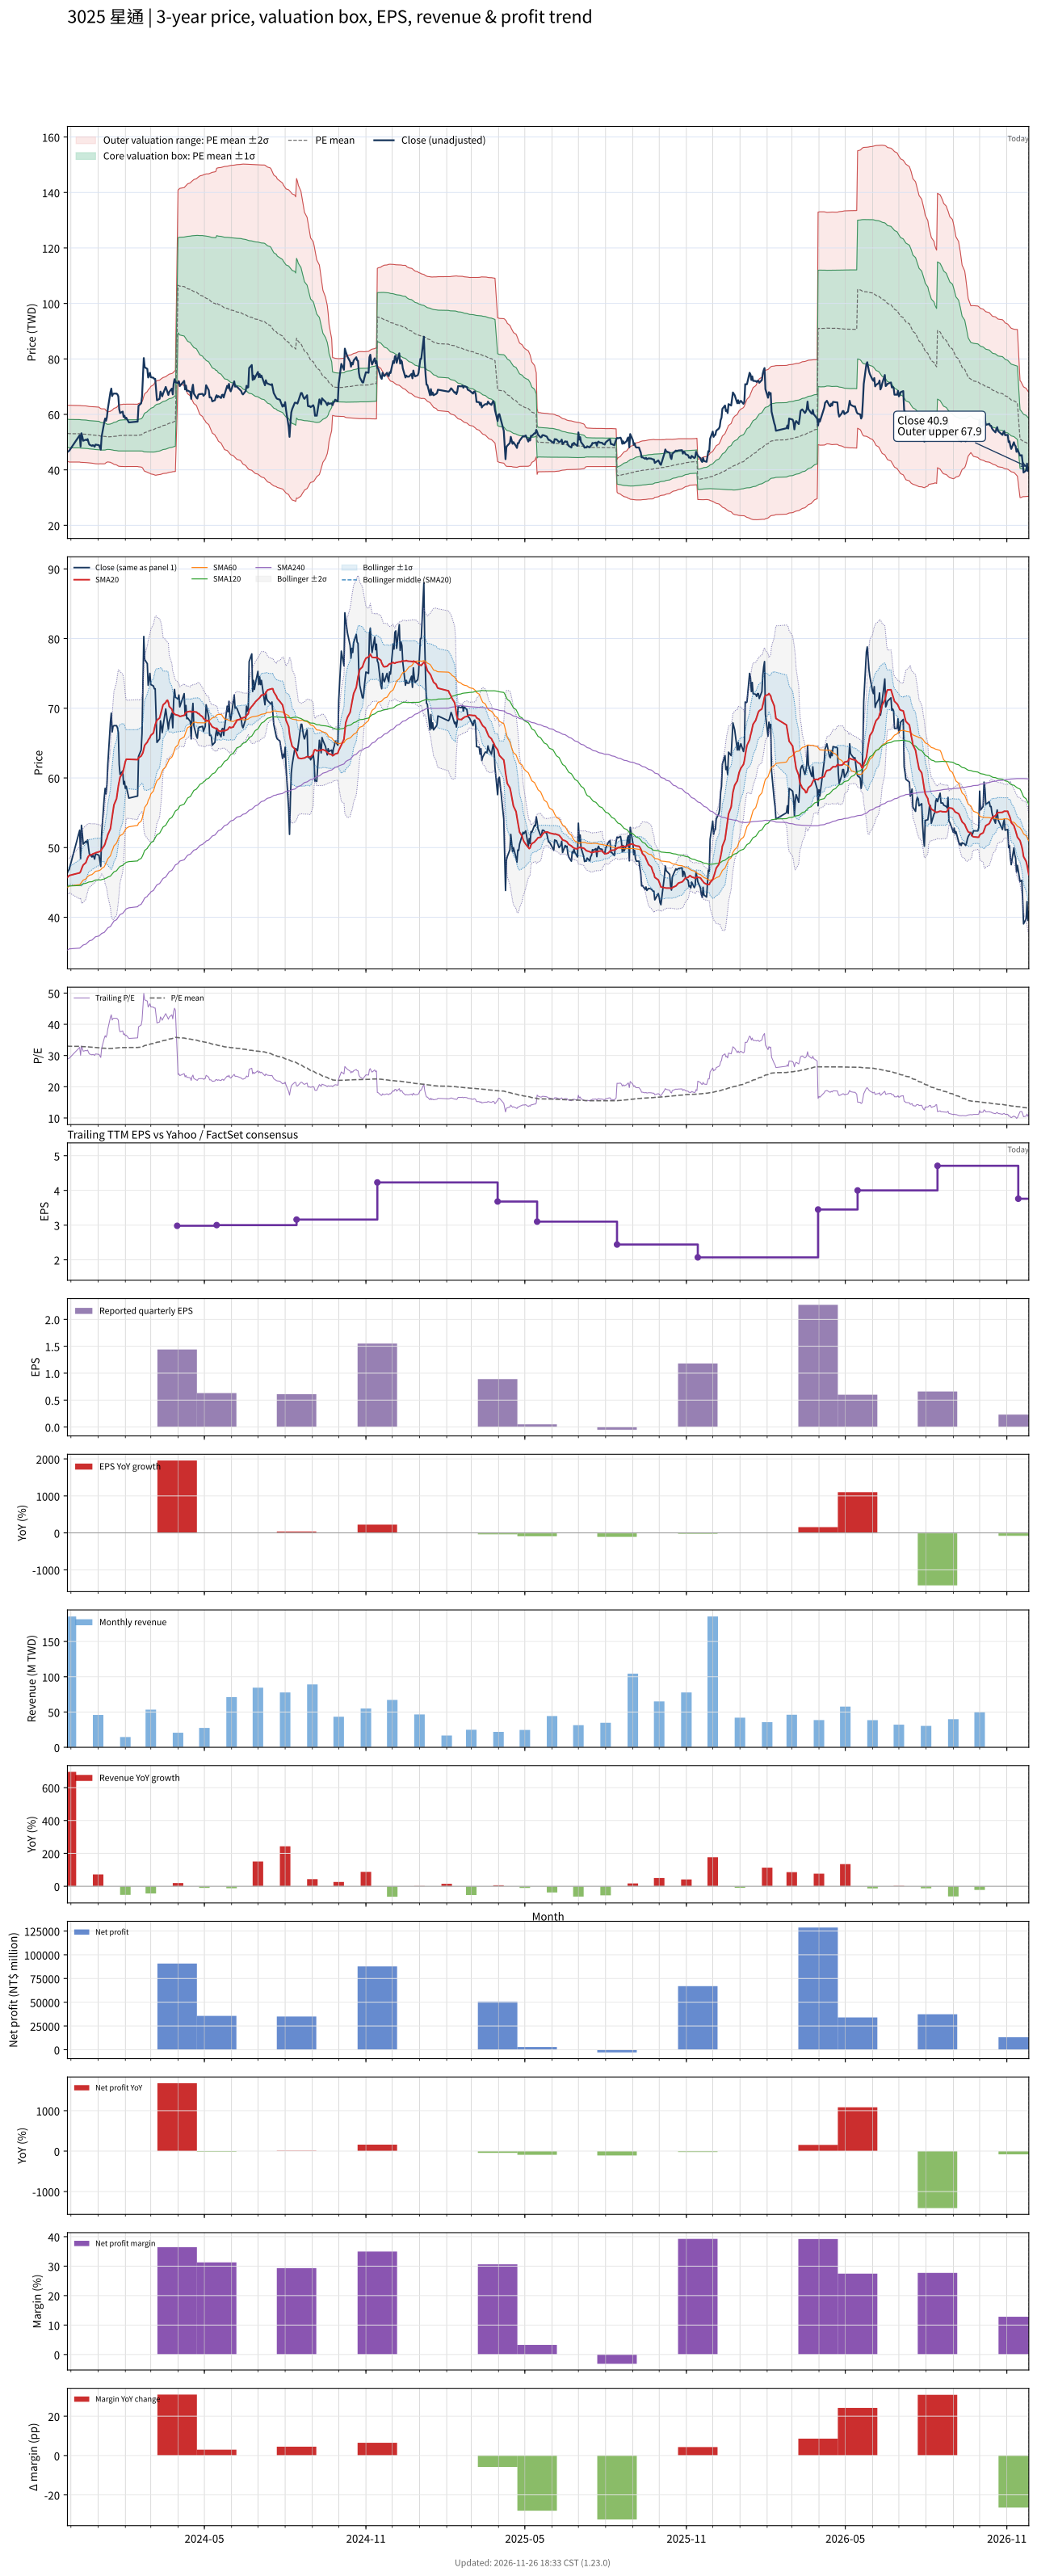

Data behind this chart, as committed beside it:
# chart-version: skill-stock-dynamic-val…
date, close, available_date, period_end, eps, ttm_eps, pe, pe_mean, pe_std, price_m2, price_m1, price_mean, price_p1, price_p2, forward_eps, forward_pe, forward_pe_mean, forward_pe_std, forward_price_m2, forward_price_m1, forward_price_mean, forward_price_p1, forward_price_p2, sma20
2023-11-27, 46.4, 2023-11-14, 2023-09-30, 0.48, 1.61, 28.82, 33.04, 3.144, 43.08, 48.14, 53.2, 58.26, 63.33, , , , , , , , , , 45.73
2023-11-28, 46.7, 2023-11-14, 2023-09-30, 0.48, 1.61, 29.01, 32.99, 3.158, 42.95, 48.03, 53.12, 58.2, 63.29, , , , , , , , , , 45.85
2023-11-29, 46.85, 2023-11-14, 2023-09-30, 0.48, 1.61, 29.1, 32.95, 3.176, 42.82, 47.93, 53.05, 58.16, 63.27, , , , , , , , , , 45.99
2023-12-11, 52.5, 2023-11-14, 2023-09-30, 0.48, 1.61, 32.61, 32.93, 3.17, 42.81, 47.91, 53.02, 58.12, 63.22, , , , , , , , , , 46.38
2023-12-12, 48.4, 2023-11-14, 2023-09-30, 0.48, 1.61, 30.06, 32.89, 3.176, 42.72, 47.84, 52.95, 58.06, 63.18, , , , , , , , , , 46.56
2023-12-13, 53.2, 2023-11-14, 2023-09-30, 0.48, 1.61, 33.04, 32.87, 3.167, 42.72, 47.82, 52.92, 58.02, 63.12, , , , , , , , , , 46.89
2023-12-14, 52, 2023-11-14, 2023-09-30, 0.48, 1.61, 32.3, 32.86, 3.168, 42.71, 47.81, 52.91, 58.01, 63.11, , , , , , , , , , 47.23
2023-12-15, 50.5, 2023-11-14, 2023-09-30, 0.48, 1.61, 31.37, 32.84, 3.169, 42.67, 47.77, 52.88, 57.98, 63.08, , , , , , , , , , 47.51
2023-12-18, 50.9, 2023-11-14, 2023-09-30, 0.48, 1.61, 31.61, 32.82, 3.17, 42.64, 47.74, 52.85, 57.95, 63.06, , , , , , , , , , 47.84
2023-12-19, 50.7, 2023-11-14, 2023-09-30, 0.48, 1.61, 31.49, 32.8, 3.168, 42.6, 47.7, 52.8, 57.9, 63, , , , , , , , , , 48.2
2023-12-20, 51.1, 2023-11-14, 2023-09-30, 0.48, 1.61, 31.74, 32.78, 3.166, 42.57, 47.67, 52.77, 57.87, 62.96, , , , , , , , , , 48.52
2023-12-21, 50, 2023-11-14, 2023-09-30, 0.48, 1.61, 31.06, 32.74, 3.164, 42.53, 47.62, 52.72, 57.81, 62.91, , , , , , , , , , 48.77
2023-12-22, 49.1, 2023-11-14, 2023-09-30, 0.48, 1.61, 30.5, 32.7, 3.161, 42.47, 47.56, 52.65, 57.74, 62.83, , , , , , , , , , 48.88
2023-12-25, 48.65, 2023-11-14, 2023-09-30, 0.48, 1.61, 30.22, 32.66, 3.16, 42.41, 47.5, 52.58, 57.67, 62.76, , , , , , , , , , 49
2023-12-26, 48.9, 2023-11-14, 2023-09-30, 0.48, 1.61, 30.37, 32.64, 3.166, 42.35, 47.45, 52.55, 57.64, 62.74, , , , , , , , , , 49.09
2023-12-27, 48.7, 2023-11-14, 2023-09-30, 0.48, 1.61, 30.25, 32.63, 3.172, 42.32, 47.43, 52.53, 57.64, 62.74, , , , , , , , , , 49.15
2023-12-28, 48.35, 2023-11-14, 2023-09-30, 0.48, 1.61, 30.03, 32.61, 3.18, 42.25, 47.37, 52.49, 57.62, 62.74, , , , , , , , , , 49.17
2023-12-29, 49.1, 2023-11-14, 2023-09-30, 0.48, 1.61, 30.5, 32.58, 3.184, 42.2, 47.32, 52.45, 57.58, 62.7, , , , , , , , , , 49.25
2024-01-02, 48.9, 2023-11-14, 2023-09-30, 0.48, 1.61, 30.37, 32.53, 3.176, 42.15, 47.26, 52.38, 57.49, 62.6, , , , , , , , , , 49.4
2024-01-03, 48.15, 2023-11-14, 2023-09-30, 0.48, 1.61, 29.91, 32.45, 3.122, 42.2, 47.22, 52.25, 57.28, 62.3, , , , , , , , , , 49.45
2024-01-04, 47.3, 2023-11-14, 2023-09-30, 0.48, 1.61, 29.38, 32.38, 3.093, 42.17, 47.15, 52.13, 57.11, 62.09, , , , , , , , , , 49.5
2024-01-05, 52, 2023-11-14, 2023-09-30, 0.48, 1.61, 32.3, 32.35, 3.077, 42.18, 47.13, 52.09, 57.04, 62, , , , , , , , , , 49.77
2024-01-08, 57.2, 2023-11-14, 2023-09-30, 0.48, 1.61, 35.53, 32.35, 3.078, 42.18, 47.13, 52.09, 57.05, 62, , , , , , , , , , 50.28
2024-01-09, 58.5, 2023-11-14, 2023-09-30, 0.48, 1.61, 36.34, 32.33, 3.043, 42.26, 47.16, 52.06, 56.96, 61.86, , , , , , , , , , 50.58
2024-01-10, 57.7, 2023-11-14, 2023-09-30, 0.48, 1.61, 35.84, 32.28, 2.911, 42.59, 47.28, 51.97, 56.65, 61.34, , , , , , , , , , 51.05
2024-01-11, 59, 2023-11-14, 2023-09-30, 0.48, 1.61, 36.65, 32.25, 2.843, 42.76, 47.34, 51.92, 56.49, 61.07, , , , , , , , , , 51.34
2024-01-12, 61.9, 2023-11-14, 2023-09-30, 0.48, 1.61, 38.45, 32.23, 2.805, 42.86, 47.38, 51.89, 56.41, 60.92, , , , , , , , , , 51.83
2024-01-15, 68, 2023-11-14, 2023-09-30, 0.48, 1.61, 42.24, 32.25, 2.857, 42.72, 47.32, 51.92, 56.52, 61.12, , , , , , , , , , 52.71
2024-01-16, 69.3, 2023-11-14, 2023-09-30, 0.48, 1.61, 43.04, 32.27, 2.933, 42.51, 47.23, 51.96, 56.68, 61.4, , , , , , , , , , 53.63
2024-01-17, 66.6, 2023-11-14, 2023-09-30, 0.48, 1.61, 41.37, 32.28, 2.962, 42.43, 47.2, 51.97, 56.74, 61.51, , , , , , , , , , 54.42
2024-01-18, 67.4, 2023-11-14, 2023-09-30, 0.48, 1.61, 41.86, 32.31, 3.042, 42.23, 47.12, 52.02, 56.92, 61.82, , , , , , , , , , 55.24
2024-01-19, 67.5, 2023-11-14, 2023-09-30, 0.48, 1.61, 41.93, 32.35, 3.131, 42, 47.04, 52.08, 57.12, 62.16, , , , , , , , , , 56.11
2024-01-22, 67.5, 2023-11-14, 2023-09-30, 0.48, 1.61, 41.93, 32.38, 3.216, 41.78, 46.96, 52.14, 57.32, 62.5, , , , , , , , , , 57.03
2024-01-23, 67.2, 2023-11-14, 2023-09-30, 0.48, 1.61, 41.74, 32.43, 3.31, 41.56, 46.88, 52.21, 57.54, 62.87, , , , , , , , , , 57.96
2024-01-24, 66.5, 2023-11-14, 2023-09-30, 0.48, 1.61, 41.3, 32.48, 3.396, 41.36, 46.82, 52.29, 57.76, 63.22, , , , , , , , , , 58.84
2024-01-25, 61.9, 2023-11-14, 2023-09-30, 0.48, 1.61, 38.45, 32.5, 3.428, 41.29, 46.81, 52.33, 57.85, 63.37, , , , , , , , , , 59.5
2024-01-26, 60.5, 2023-11-14, 2023-09-30, 0.48, 1.61, 37.58, 32.53, 3.455, 41.25, 46.81, 52.37, 57.94, 63.5, , , , , , , , , , 60.11
2024-01-29, 61, 2023-11-14, 2023-09-30, 0.48, 1.61, 37.89, 32.55, 3.482, 41.2, 46.8, 52.41, 58.01, 63.62, , , , , , , , , , 60.7
2024-01-30, 59.1, 2023-11-14, 2023-09-30, 0.48, 1.61, 36.71, 32.57, 3.498, 41.18, 46.81, 52.44, 58.07, 63.7, , , , , , , , , , 61.21
2024-01-31, 59.5, 2023-11-14, 2023-09-30, 0.48, 1.61, 36.96, 32.57, 3.492, 41.19, 46.81, 52.43, 58.05, 63.68, , , , , , , , , , 61.78
2024-02-01, 58.5, 2023-11-14, 2023-09-30, 0.48, 1.61, 36.34, 32.56, 3.48, 41.21, 46.81, 52.42, 58.02, 63.62, , , , , , , , , , 62.34
2024-02-02, 58.8, 2023-11-14, 2023-09-30, 0.48, 1.61, 36.52, 32.57, 3.493, 41.19, 46.82, 52.44, 58.07, 63.69, , , , , , , , , , 62.68
2024-02-05, 57.1, 2023-11-14, 2023-09-30, 0.48, 1.61, 35.47, 32.57, 3.492, 41.19, 46.82, 52.44, 58.06, 63.68, , , , , , , , , , 62.67
2024-02-15, 57.4, 2023-11-14, 2023-09-30, 0.48, 1.61, 35.65, 32.57, 3.489, 41.2, 46.82, 52.43, 58.05, 63.67, , , , , , , , , , 62.62
2024-02-16, 63.1, 2023-11-14, 2023-09-30, 0.48, 1.61, 39.19, 32.62, 3.541, 41.11, 46.81, 52.51, 58.21, 63.91, , , , , , , , , , 62.89
2024-02-19, 64, 2023-11-14, 2023-09-30, 0.48, 1.61, 39.75, 32.68, 3.6, 41.02, 46.81, 52.61, 58.4, 64.2, , , , , , , , , , 63.14
2024-02-20, 66.4, 2023-11-14, 2023-09-30, 0.48, 1.61, 41.24, 32.75, 3.683, 40.87, 46.8, 52.73, 58.66, 64.59, , , , , , , , , , 63.37
2024-02-21, 73, 2023-11-14, 2023-09-30, 0.48, 1.61, 45.34, 32.87, 3.856, 40.5, 46.71, 52.92, 59.13, 65.34, , , , , , , , , , 63.62
2024-02-22, 80.3, 2023-11-14, 2023-09-30, 0.48, 1.61, 49.88, 33.05, 4.137, 39.88, 46.54, 53.2, 59.86, 66.52, , , , , , , , , , 64.17
2024-02-23, 77, 2023-11-14, 2023-09-30, 0.48, 1.61, 47.83, 33.2, 4.337, 39.49, 46.47, 53.45, 60.43, 67.42, , , , , , , , , , 64.69
2024-02-26, 76.4, 2023-11-14, 2023-09-30, 0.48, 1.61, 47.45, 33.35, 4.514, 39.16, 46.43, 53.69, 60.96, 68.23, , , , , , , , , , 65.14
2024-02-27, 73.3, 2023-11-14, 2023-09-30, 0.48, 1.61, 45.53, 33.48, 4.639, 38.96, 46.43, 53.9, 61.37, 68.84, , , , , , , , , , 65.42
2024-02-29, 75, 2023-11-14, 2023-09-30, 0.48, 1.61, 46.58, 33.62, 4.78, 38.73, 46.43, 54.12, 61.82, 69.51, , , , , , , , , , 65.8
2024-03-01, 73.4, 2023-11-14, 2023-09-30, 0.48, 1.61, 45.59, 33.73, 4.901, 38.52, 46.41, 54.3, 62.19, 70.08, , , , , , , , , , 66.11
2024-03-04, 73.2, 2023-11-14, 2023-09-30, 0.48, 1.61, 45.47, 33.84, 5.014, 38.34, 46.41, 54.48, 62.56, 70.63, , , , , , , , , , 66.44
2024-03-05, 72.8, 2023-11-14, 2023-09-30, 0.48, 1.61, 45.22, 33.95, 5.116, 38.19, 46.43, 54.67, 62.9, 71.14, , , , , , , , , , 66.99
2024-03-06, 72.8, 2023-11-14, 2023-09-30, 0.48, 1.61, 45.22, 34.07, 5.21, 38.08, 46.47, 54.86, 63.25, 71.63, , , , , , , , , , 67.61
2024-03-07, 68.7, 2023-11-14, 2023-09-30, 0.48, 1.61, 42.67, 34.17, 5.262, 38.07, 46.54, 55.01, 63.48, 71.95, , , , , , , , , , 67.99
2024-03-08, 65.1, 2023-11-14, 2023-09-30, 0.48, 1.61, 40.43, 34.26, 5.277, 38.16, 46.66, 55.16, 63.65, 72.15, , , , , , , , , , 68.29
... 661 more rows
